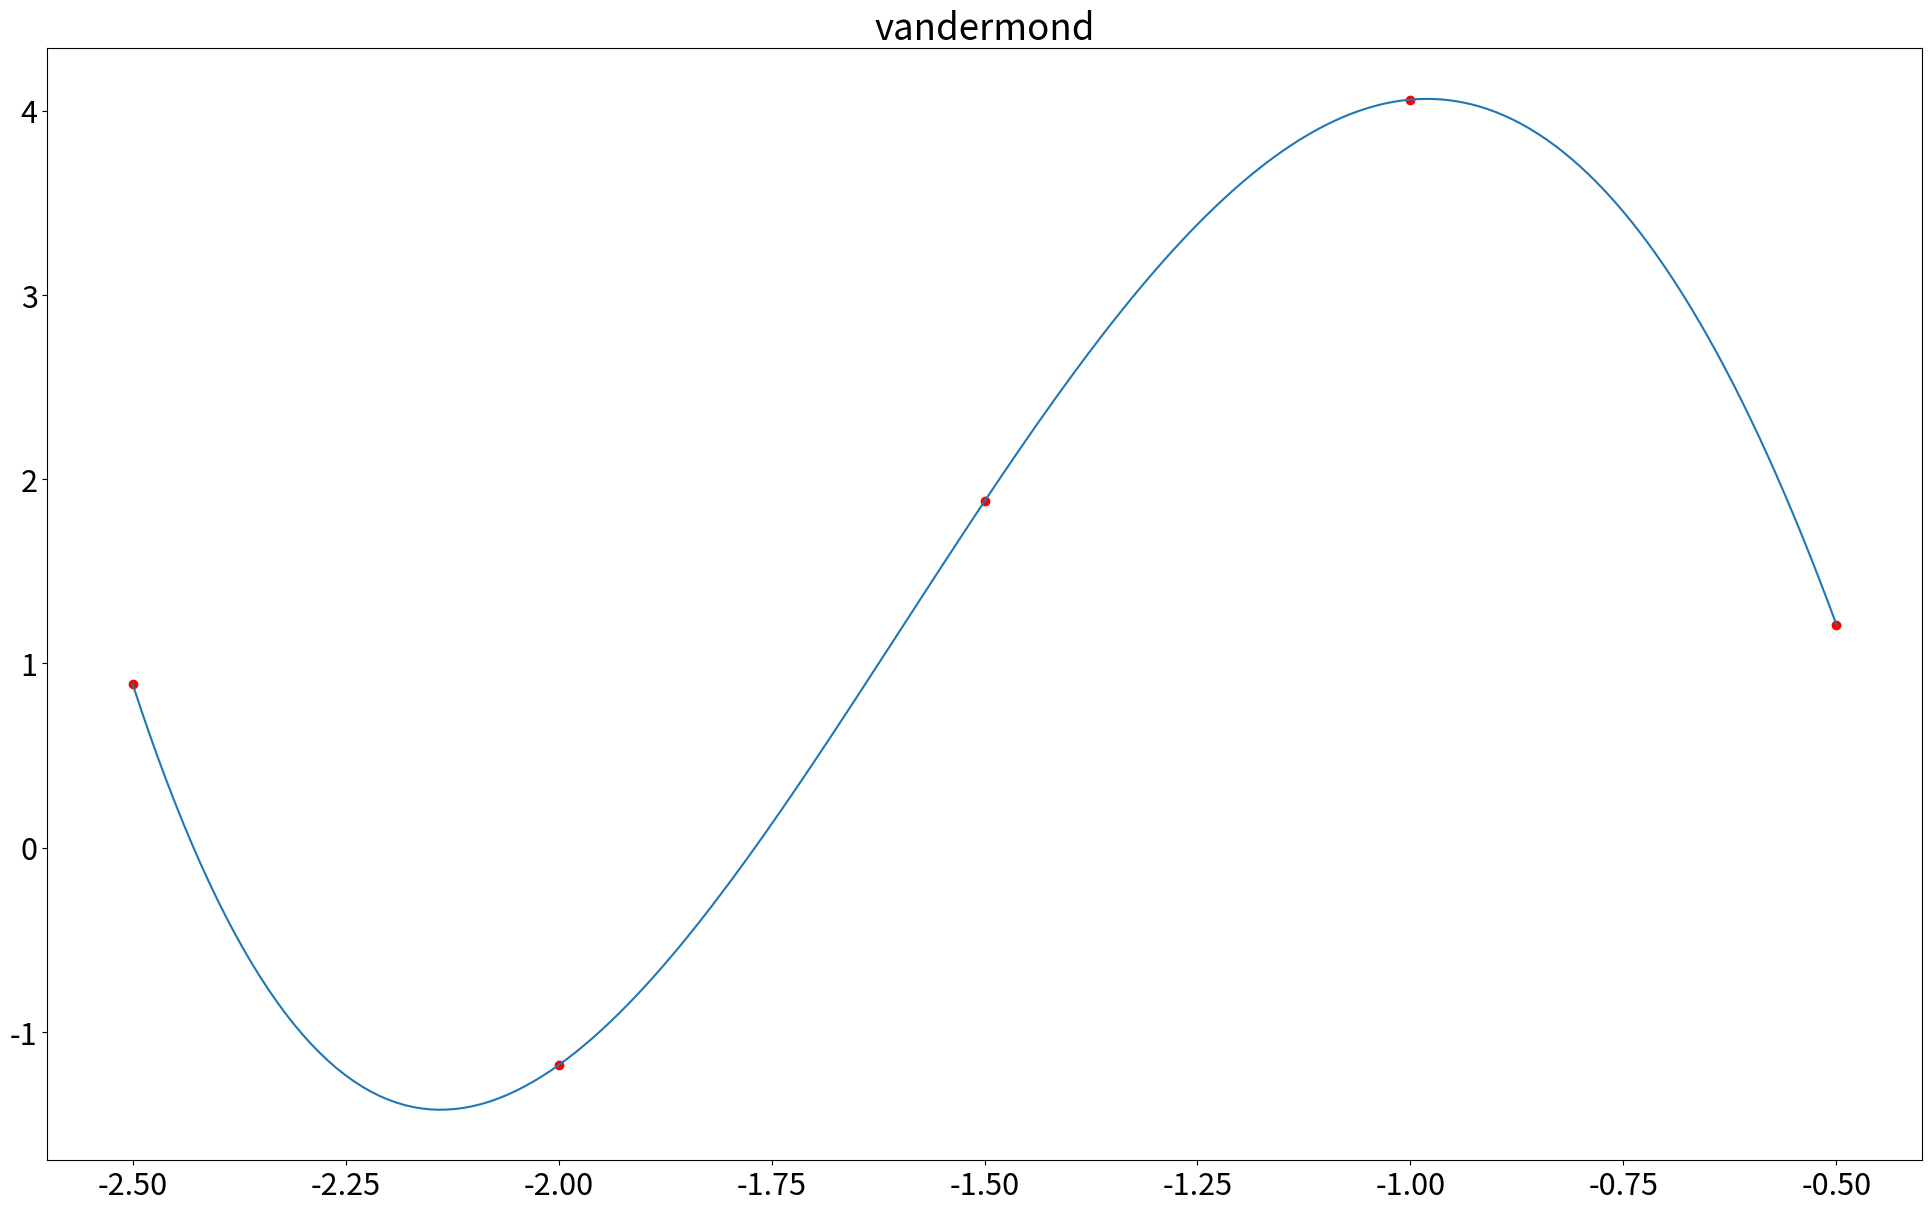

The matplotlib source for this figure: (Note: this script raises an exception after producing the figure.)
import numpy as np
import matplotlib.pyplot as plt

plt.rcParams.update({'font.size': 22})  # font size
figsize = (19.2, 12)

def vandermond(pontos):
    n = len(pontos)
    xs, ys = zip(*pontos)
    A = [[x ** k for k in range(n)] for x in xs]
    B = ys
    vand = np.linalg.solve(A, B)

    global p, eq
    def p(x):
        px = sum([vand[k] * x ** k for k in range(n)])
        return px

    def eq():
        eq = "p(x)="
        eq += "".join([f'{vand[k]:+}*x**{k}' for k in range(n)])
        return eq


pnts = [
    [(-2.5,0.89),(-2.0,-1.18),(-1.5,1.88),(-1.0,4.06),(-0.5,1.21)],
    [(-2.5,-3.99),(-2.0,-5.26),(-1.5,0.54),(-1.0,-4.29),(-0.5,-2.59),(0.0,-0.95),(0.5,-0.15)],
    [(-2.5,0.94),(-2.0,-3.08),(-1.5,5.33),(-1.0,2.57),(-0.5,-5.94),(0.0,4.39),(0.5,-2.35),(1.0,0.17),(1.5,5.38),(2.0,-1.13),(2.5,-2.63)],
    [(-2.5,-5.6),(-2.0,-4.03),(-1.5,-0.4),(-1.0,-1.12),(-0.5,1.51),(0.0,2.98),(0.5,-4.59),(1.0,0.56),(1.5,-4.43),(2.0,-5.53),(2.5,2.14),(3.0,4.02),(3.5,0.85),(4.0,1.37),(4.5,5.26),(5.0,2.79),(5.5,5.16),(6.0,-2.28),(6.5,-2.9),(7.0,-0.61),(7.5,-3.93),(8.0,2.04),(8.5,5.61),(9.0,-2.09),(9.5,1.55),(10.0,-0.59),(10.5,-5.47),(11.0,-5.5),(11.5,2.64),(12.0,2.0),(12.5,5.1)]
    ]

for i in range(len(pnts)):
    print(f"### Questão {i+1}:")
    vandermond(pnts[i])

    xs, ys = zip(*pnts[i])
    a, b, step = min(xs), max(xs), 0.01
    t = np.arange(a, b + step, step)
    plt.figure(figsize=figsize, constrained_layout=True)
    plt.title("vandermond")
    plt.scatter(xs, ys, label="Pontos", color="r")
    plt.plot(t, p(t), label="Polinômio Interpolador")
    # plt.show()
    plt.savefig(f"./plots/questao{i+1}.png", dpi=400)

    print("Polinômio:")
    print(eq())
    # obs esse é o mesmo polinômio que o polinômio de Lagrange